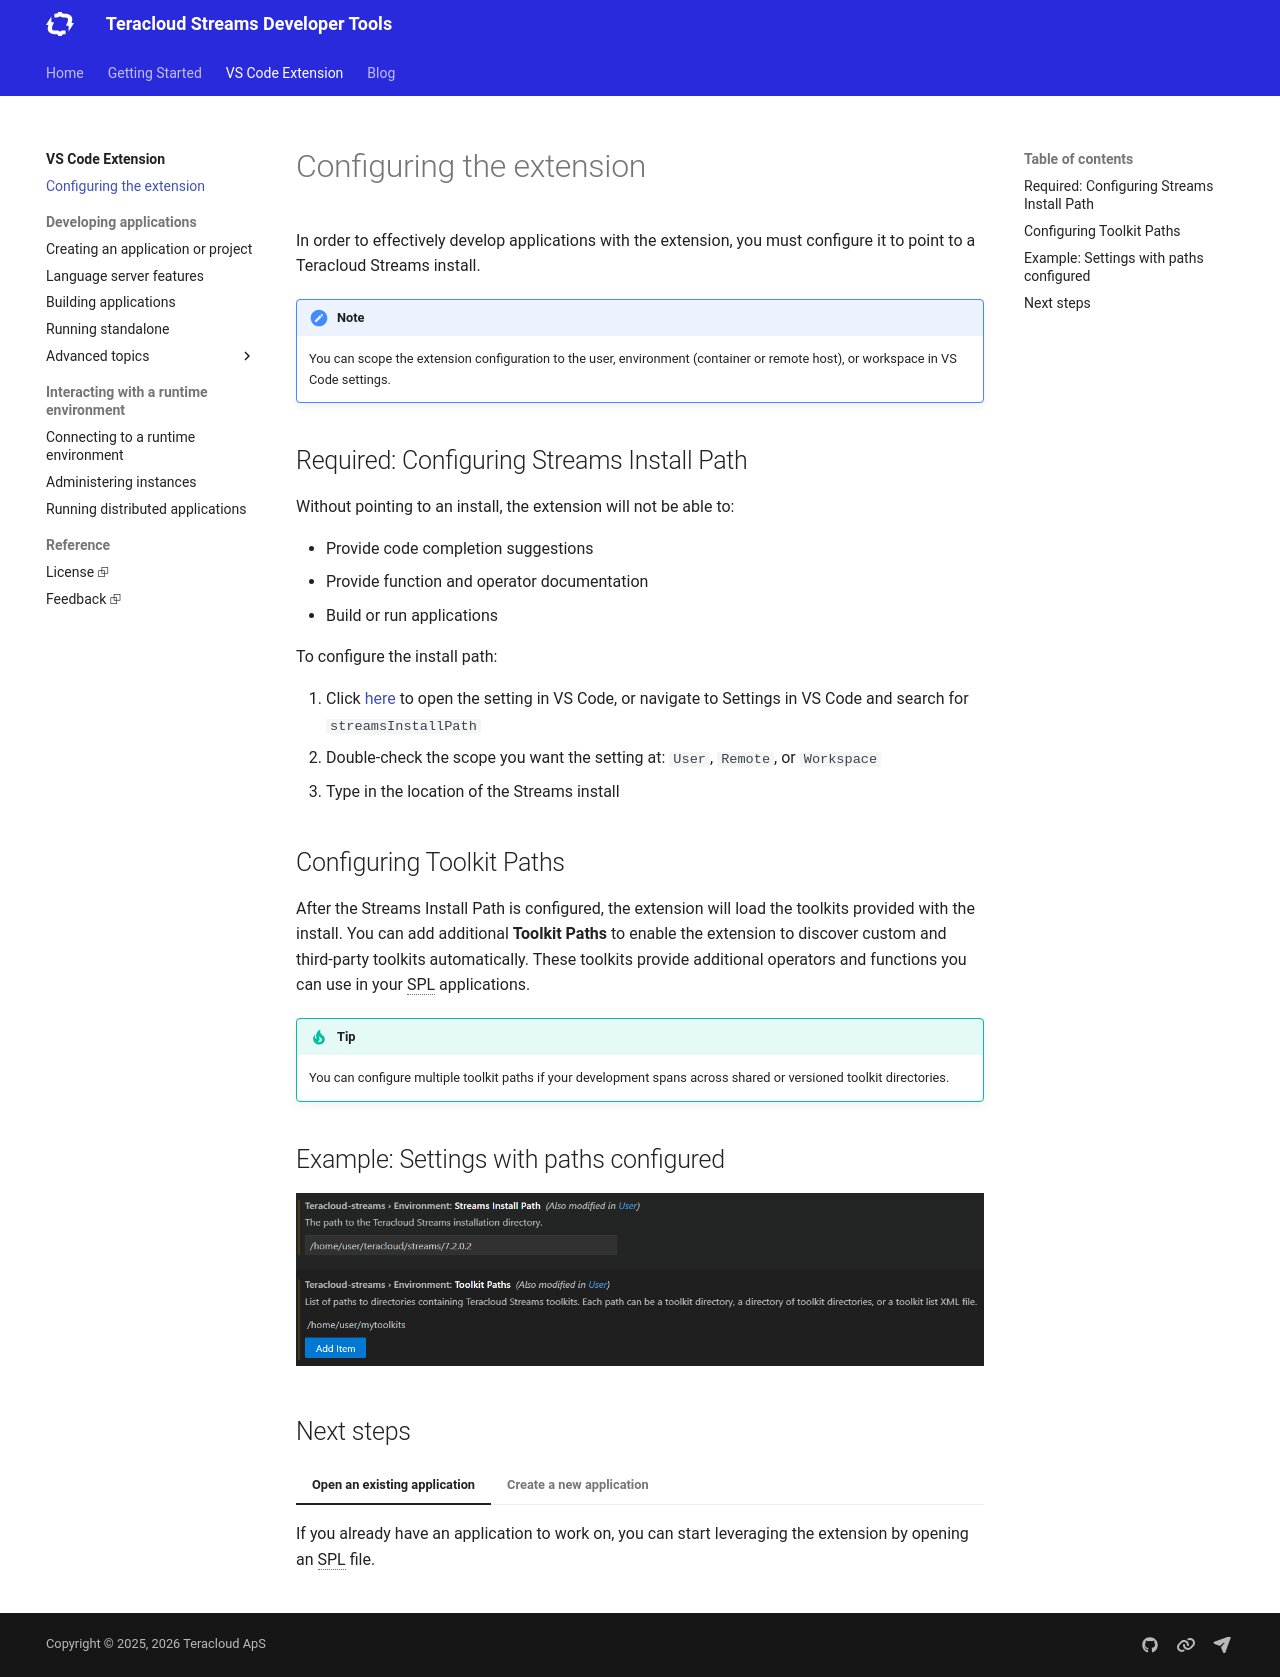

repository: teracloud-streams/teracloud-streams.github.io · page: vscode/configuring-paths/index.html · generator: mkdocs

# Configuring the extension

In order to effectively develop applications with the extension, you must configure it to point to a Teracloud Streams install.

!!! note "Note"
    You can scope the extension configuration to the user, environment (container or remote host), or workspace in VS Code settings.

## Required: Configuring Streams Install Path

Without pointing to an install, the extension will not be able to:

* Provide code completion suggestions
* Provide function and operator documentation
* Build or run applications

To configure the install path:

1. Click [here](vscode://settings/teracloud-streams.environment.streamsInstallPath) to open the setting in VS Code, or navigate to Settings in VS Code and search for `streamsInstallPath`
1. Double-check the scope you want the setting at: `User`, `Remote`, or `Workspace`
1. Type in the location of the Streams install

## Configuring Toolkit Paths

After the Streams Install Path is configured, the extension will load the toolkits provided with the install. You can add additional **Toolkit Paths** to enable the extension to discover custom and third-party toolkits automatically. These toolkits provide additional operators and functions you can use in your SPL applications.

!!! tip "Tip"
    You can configure multiple toolkit paths if your development spans across shared or versioned toolkit directories.

## Example: Settings with paths configured

<picture>
  <img src="../../assets/vscode-configured-paths.png"
       alt="Screenshot showing configured Streams and Toolkit paths in VS Code settings"
       style="max-width: 100%; height: auto;">
</picture>

## Next steps

=== "Open an existing application"
    If you already have an application to work on, you can start leveraging the extension by opening an SPL file.
=== "Create a new application"
    See the steps in the [Creating a project or application](./spl-project-application.md) section.
